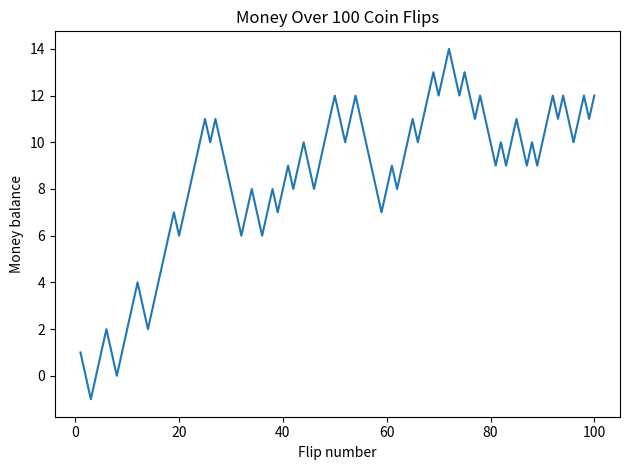

Recreate this plot in Python.
# This file simulates flipping a coin 100 times.
# Each heads result gives the user +1 dollar,
# and each tails result takes away 1 dollar.
# The script then reports the final balance and draws a plot
# showing how the balance changed over time.

# Import the random module so we can simulate coin flips.
import random

# Import matplotlib so we can make a line chart.
import matplotlib.pyplot as plt

# Start with a balance of 0 dollars.
balance = 0

# Create a list to store the balance after each flip.
# We will record the balance after every single toss.
balances = [0]

# Repeat the coin flip process 100 times.
for flip_number in range(1, 101):
    # Randomly choose either 0 or 1.
    # We treat 0 as tails and 1 as heads.
    result = random.randint(0, 1)

    # If the result is 1, the coin landed on heads.
    # Heads means the user gains 1 dollar.
    if result == 1:
        balance = balance + 1

    # Otherwise, the coin landed on tails.
    # Tails means the user loses 1 dollar.
    else:
        balance = balance - 1

    # Save the new balance after this flip.
    balances.append(balance)

# Print the final amount of money left.
print(f"After 100 coin flips, the user has ${balance}.")

# Create a list of flip numbers from 1 to 100.
flips = list(range(1, 101))

# Draw a line graph showing the balance over time.
plt.plot(flips, balances[1:])

# Add labels to explain the axes.
plt.xlabel("Flip number")
plt.ylabel("Money balance")
plt.title("Money Over 100 Coin Flips")

# Save the plot to a file so it is still created in headless environments.
plt.tight_layout()
plt.savefig("coin_flip_balance.png")

# Try to display the plot if a graphical environment is available.
try:
    plt.show()
except Exception:
    pass
